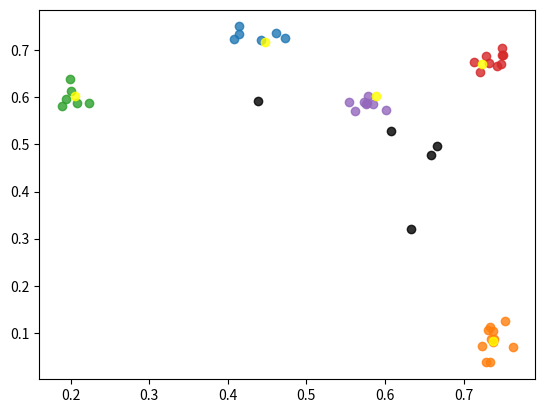

Recreate this plot in Python.
import numpy as np
import random
import matplotlib.pyplot as plt

def generate_points(n):
    return np.random.randn(n, 2)

def point_preprocessor(p):
    return np.tanh(p)

# Define the inputs for the algorithm
input_points = [
    (0, 1),
    (1, 0),
    (0.7, 0.3),
    (0.5, 0.5)
]
input_points = generate_points(10000)
initial_clusters = [
    (0.3, 0.7),
    (0.8, 0.2)
]
initial_clusters = generate_points(10)
iterations = 100

# input_points = [
#     [0.97858602, 0.4423193],
#     [0.30963096, 1.0105809],
#     [0.99933183, 0.40783247]
# ]
# initial_clusters = [
#     [0.97858602, 0.4423193],
#     [0.30963096,  1.0105809]
# ]
# iterations = 3
#
# input_points = [
#     (0, 1),
#     (1, 0),
#     (0.7, 0.3),
# ]
# initial_clusters = input_points[:2]
# iterations = 3

input_points = [[[0.432616651058197, 0.9144948720932007], [0.971435010433197, 0.8770499229431152], [0.9573595523834229, 0.8058906197547913], [0.9793320298194885, 0.1249421015381813], [0.19087989628314972, 0.6652524471282959], [0.894627034664154, 0.8206210136413574], [0.6532235145568848, 0.6775975227355957], [0.9727154970169067, 0.8485414385795593], [0.9463914632797241, 0.08141208440065384], [0.9442023634910583, 0.10448088496923447], [0.9106354117393494, 0.7833114266395569], [0.47511160373687744, 0.9113213419914246], [0.9375508427619934, 0.11321943253278732], [0.2106529176235199, 0.6752710938453674], [0.19633497297763824, 0.6862131953239441], [0.6356549859046936, 0.6475337743759155], [0.5130684971809387, 0.921600878238678], [0.44060102105140686, 0.936147153377533], [0.6949571967124939, 0.6504610180854797], [0.9713150262832642, 0.8467308878898621], [0.9318228960037231, 0.10710369050502777], [0.9252308011054993, 0.8424120545387268], [0.22764812409877777, 0.6759783625602722], [0.6592212915420532, 0.6968404650688171], [0.49917593598365784, 0.9417561292648315], [0.9154833555221558, 0.07208676636219025], [1.0019121170043945, 0.07027319818735123], [0.6696194410324097, 0.6719698905944824], [0.20236746966838837, 0.7553068995475769], [0.9376367926597595, 0.03827250748872757], [0.9688427448272705, 0.8101586103439331], [0.9405319690704346, 0.08660855144262314], [0.9473019242286682, 0.08818668127059937], [0.20290321111679077, 0.712782084941864], [0.6579391360282898, 0.6735479831695557], [0.9268555045127869, 0.037088148295879364], [0.6238722205162048, 0.6769453287124634], [0.9344056248664856, 0.8167702555656433], [0.6570436358451843, 0.6719744801521301], [0.44102272391319275, 0.9737398624420166]], [[0.048961102962493896, 0.29342806339263916], [0.465868204832077, 0.2639879286289215], [0.2433384656906128, 0.8356947898864746], [0.6118663549423218, 0.1556873768568039], [0.2336883842945099, 0.8514236211776733], [0.45163339376449585, 0.22674566507339478], [0.23950937390327454, 0.8370385766029358], [0.018517060205340385, 0.2538245618343353], [0.20958596467971802, 0.7992538809776306], [0.22021257877349854, 0.8333390355110168], [0.6164257526397705, 0.19272135198116302], [0.005468070972710848, 0.28895097970962524], [0.6600024700164795, 0.1757567822933197], [0.645350992679596, 0.16697728633880615], [0.6310195326805115, 0.17679844796657562], [0.2163165956735611, 0.8019958734512329], [0.4689295291900635, 0.6703370809555054], [0.45404505729675293, 0.649483323097229], [0.6202943921089172, 0.2426331341266632], [0.41480448842048645, 0.1949690878391266], [0.5213098526000977, 0.73983234167099], [0.2321082502603531, 0.8421519994735718], [0.4798850119113922, 0.22292914986610413], [0.42951658368110657, 0.285061240196228], [0.20580027997493744, 0.8432337641716003], [0.022541066631674767, 0.2892634868621826], [0.03767901286482811, 0.2638035714626312], [0.6321319937705994, 0.18756450712680817], [0.45804762840270996, 0.7213136553764343], [0.02693544700741768, 0.2427418828010559], [0.19431297481060028, 0.8134459853172302], [0.4866158366203308, 0.6903499960899353], [0.433564692735672, 0.23654663562774658], [-0.005068006459623575, 0.29521965980529785], [0.030497994273900986, 0.2972189486026764], [0.47816139459609985, 0.6700353622436523], [0.47868233919143677, 0.6804283261299133], [0.6493542194366455, 0.1846194565296173], [0.2484969198703766, 0.8560168147087097], [0.4396395981311798, 0.2188953012228012]]][0]
initial_clusters = input_points[:5]
initial_clusters = generate_points(5)
iterations = 10


# Some helper functions
def relu(x):
    return max(x, 0)


def softmax(values):
    exp_values = np.exp(values)
    return exp_values / np.sum(exp_values)


def euclidean_distance(x, y, square=False):
    res = np.sum(np.square(np.subtract(x, y)))
    if not square:
        res = np.sqrt(res)
    return res


# Choose more intelligent initial start points
cluster_count = 5
initial_clusters = [np.mean(np.asarray(input_points), axis=0)] # The first point is trivial: Just use the first point
k = 2
df = lambda d: sum(d)**k
df = lambda d: np.exp(10*min(d))
# df = lambda d: sum(np.power(d, k))
for i in range(1, cluster_count):
    c = [0, 0]
    s = 0
    weights = []
    for p in input_points:
        dists = [euclidean_distance(cp, p, False) for cp in initial_clusters]
        mind = min(dists)
        d = df(dists)
        c += np.multiply(p, d)
        s += d
        weights.append(d)
    c = np.multiply(c, 1. / s)
    if i == cluster_count - 1:
        pass#print("jaja")#this print is just to create a breakpoint
    initial_clusters.append(c)

iterations = 15
# initial_clusters = list(input_points[-5:])
# initial_clusters = generate_points(cluster_count)


# Do the point preprocessing
input_points = list(map(point_preprocessor, input_points))
initial_clusters = list(map(point_preprocessor, initial_clusters))



c_initial_clusters = np.asarray(initial_clusters).tolist()

# Execute the algorithm itself
cluster_centers = initial_clusters
cluster_assignements = [
    [0] * len(initial_clusters) for p in range(len(input_points))
]
def distance(x, y):
    return euclidean_distance(x, y, True)
for itr in range(iterations):
    print("Iteration {}".format(itr))
    if itr > 0:
        for c_i in range(len(cluster_centers)):
            c = 0
            s = 0
            for p_i in range(len(input_points)):
                c += np.multiply(cluster_assignements[p_i][c_i], input_points[p_i])
                s += cluster_assignements[p_i][c_i]
            c = list(map(lambda x: x / s, c))
            cluster_centers[c_i] = c

    # Renew
    for p_i in range(len(input_points)):
        p = input_points[p_i]
        for c_i in range(len(cluster_centers)):
            c = cluster_centers[c_i]
            d = distance(p, c)
            # print(-(1+3*d)**3)
            cluster_assignements[p_i][c_i] = -min(500, (1+3*np.sqrt(d))**3)# + 3/(1.+d)
            # cluster_assignements[p_i][c_i] = -(1+np.sqrt(d))**2# + 3/(1.+d)
        cluster_assignements[p_i] = softmax(cluster_assignements[p_i])

def print_arr(arr):
    print(np.asarray(arr))

print("Cluster centers:")
print_arr(cluster_centers)
print("Points:")
print_arr(input_points)
print("Cluster assignements:")
print_arr(cluster_assignements)

clusters = [[] for c_i in range(len(initial_clusters))]
for p_i in range(len(input_points)):
    c_i = np.argmax(cluster_assignements[p_i])
    clusters[c_i].append(input_points[p_i])

fig, ax = plt.subplots()
for cluster in clusters:
    px = np.asarray(list(map(lambda c: c[0], cluster)))
    py = np.asarray(list(map(lambda c: c[1], cluster)))
    ax.scatter(px, py, alpha=0.8)
    if len(cluster) == 0:
        print("Empty cluster detected...")
px = np.asarray(list(map(lambda c: c[0], c_initial_clusters)))
py = np.asarray(list(map(lambda c: c[1], c_initial_clusters)))
ax.scatter(px, py, alpha=0.8, color='black')
px = np.asarray(list(map(lambda c: c[0], cluster_centers)))
py = np.asarray(list(map(lambda c: c[1], cluster_centers)))
ax.scatter(px, py, alpha=0.8, color='yellow')


plt.show(block=True)